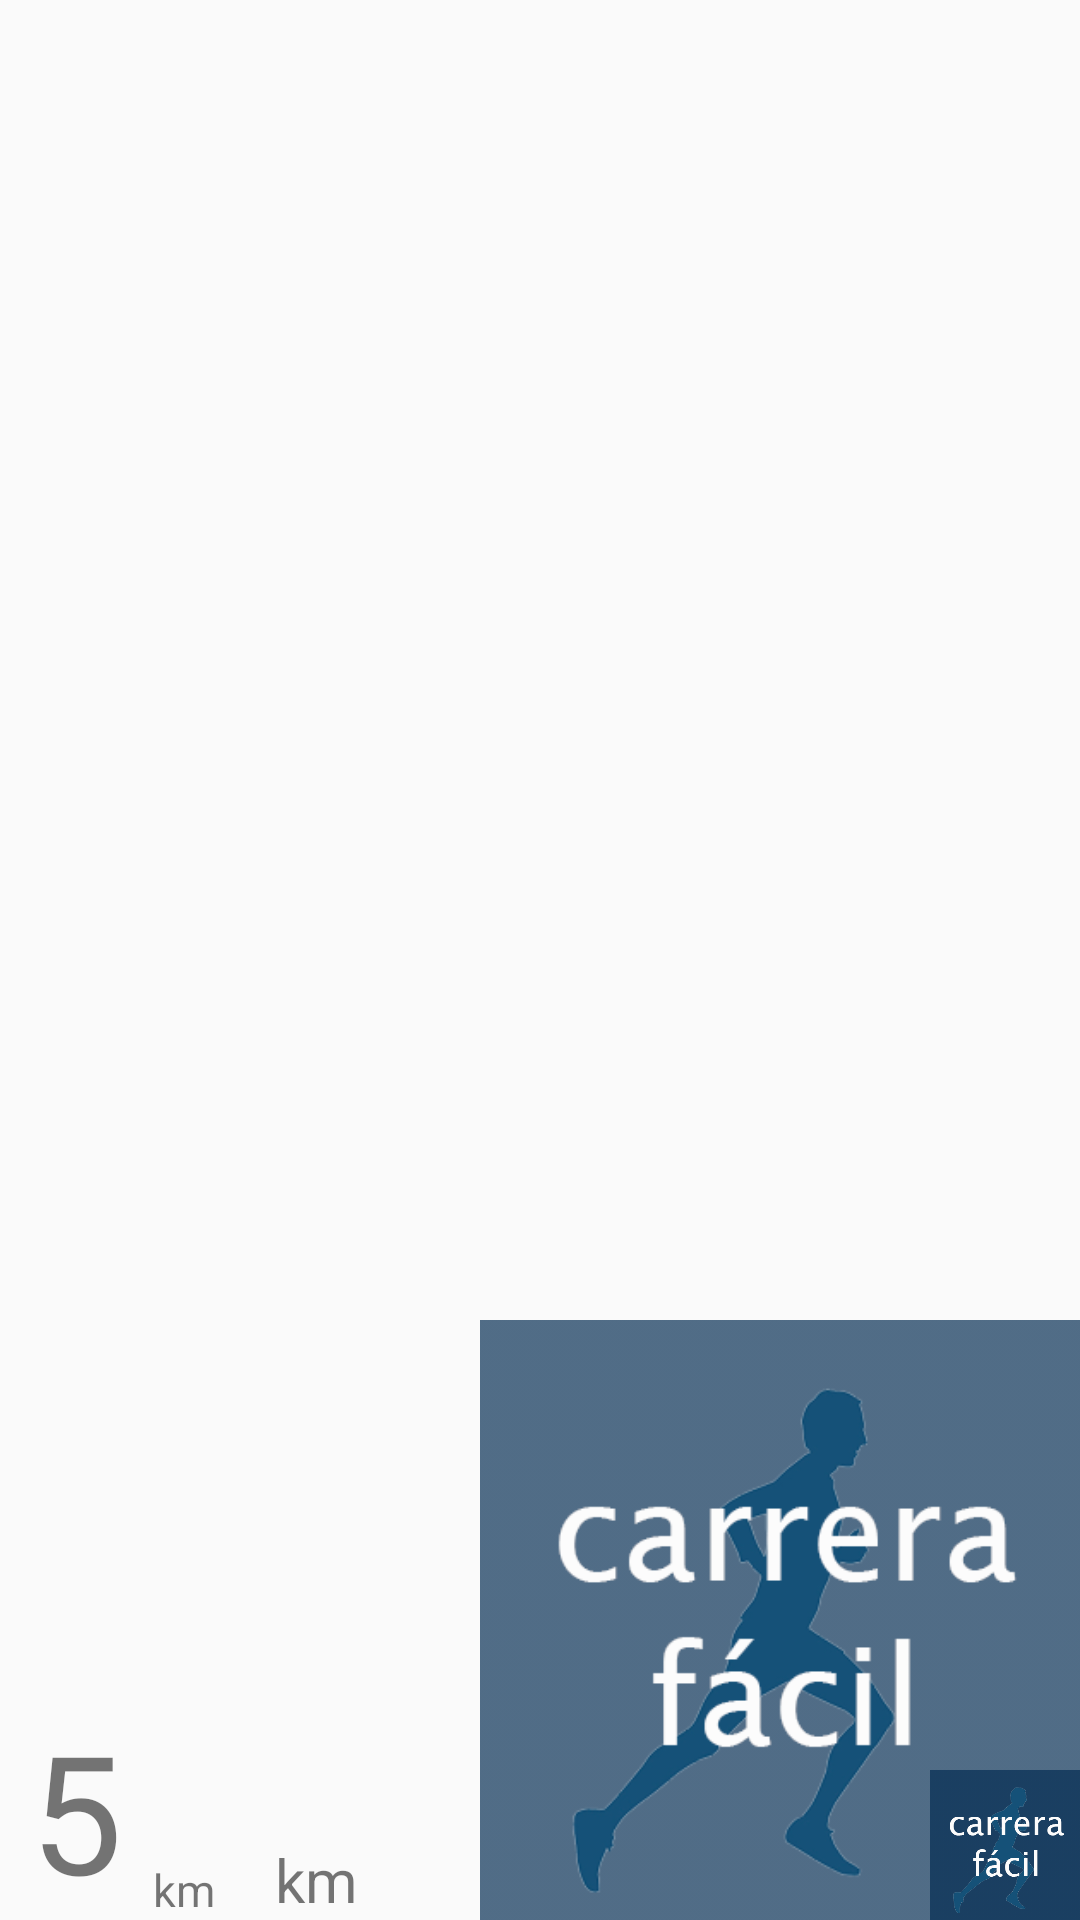

The Android layout XML behind this screen, and the referenced resources:
<!-- AndroidManifest.xml: application theme android:Theme.Material.Light.NoActionBar.Fullscreen -->
<!-- res/layout/activity_scenario.xml -->
<?xml version="1.0" encoding="utf-8"?>
<RelativeLayout xmlns:android="http://schemas.android.com/apk/res/android"
    xmlns:app="http://schemas.android.com/apk/res-auto"
    xmlns:tools="http://schemas.android.com/tools"
    android:layout_width="match_parent"
    android:layout_height="match_parent"
    tools:context="glob3mobile.com.g3mnh.ScenarioActivity">


    <RelativeLayout
        android:id="@+id/glob3"
        android:layout_width="match_parent"
        android:layout_height="match_parent">
        </RelativeLayout>

    <ImageView
        android:layout_width="200dp"
        android:layout_height="200dp"
        android:src="@drawable/run_1"

        android:layout_alignParentBottom="true"
        android:layout_alignParentEnd="true"
        android:id="@+id/blabla" />


    <RelativeLayout
        android:id="@+id/info_container"
        android:layout_width="match_parent"
        android:layout_height="wrap_content">

        <TextView
            android:text="5"
            android:layout_width="wrap_content"
            android:layout_height="wrap_content"
            android:layout_alignParentBottom="true"
            android:layout_alignParentStart="true"
            android:layout_marginStart="10dp"
            android:layout_marginBottom="10dp"
            android:textSize="55dp"
            android:id="@+id/distance" />

        <TextView
            android:text="km"
            android:layout_width="wrap_content"
            android:layout_height="wrap_content"
            android:layout_alignParentBottom="true"
            android:layout_toEndOf="@id/distance"
            android:layout_marginStart="10dp"
            android:layout_marginBottom="10dp"
            android:textSize="15dp"
            android:id="@+id/mks" />

        <TextView
            android:text="km"
            android:layout_width="wrap_content"
            android:layout_height="wrap_content"
            android:layout_alignParentBottom="true"
            android:layout_toEndOf="@id/mks"
            android:layout_marginStart="20dp"
            android:layout_marginBottom="10dp"
            android:textSize="20dp"
            android:id="@+id/description" />


        <ImageView
            android:layout_width="50dp"
            android:layout_height="50dp"
            android:src="@drawable/run_1"
            android:layout_above="@+id/distance"
            android:layout_alignParentBottom="true"
            android:layout_alignParentEnd="true"
            android:id="@+id/infoImage" />


    </RelativeLayout>




</RelativeLayout>
<!-- resources referenced by this layout -->
<resources>
  <!-- drawable run_1: png bitmap (drawable, 27271 bytes) -->
</resources>
